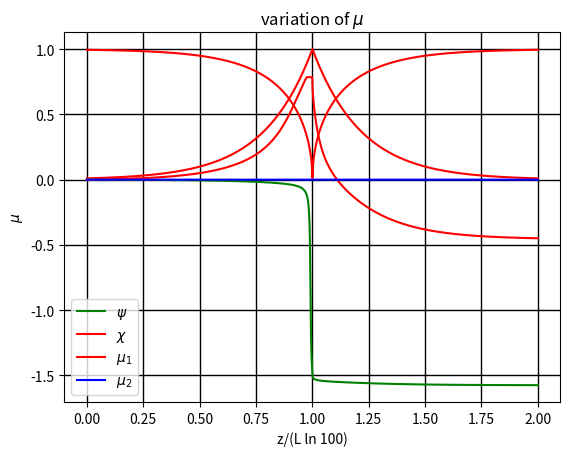

The matplotlib source for this figure:
# -*- coding: utf-8 -*-
"""
Created on Mon Oct 16 14:08:06 2023

@author: sagar
"""

import numpy as np
import matplotlib.pyplot as plt

import matplotlib
matplotlib.rcParams['figure.dpi']=500 # highres display

#defining all constants in CGS
e=4.8032e-10                        #electron charge
m=9.1094e-28                        #electron mass
c=2.99792458e10                     #speed of light
wavelength=4e-5                     #used probe wavelength
omega=2*np.pi*c/wavelength          #prob angular frequency
nc=omega**2*m/(4*np.pi*e**2)
e_eular=2.718281

    
def phase_unwrap(arr):
    arr=np.array(arr)
    delta=np.max(arr)-np.min(arr)
    try:
        n=int(2*np.pi/delta)
    except:
        n=1
    arr=arr*n
    arr=np.unwrap(arr)
    arr/=n
    return(arr)

def final_stokes(s0,Bx,By,Bz,L,dz):
    z=0
    #n_steps=int((L-z)/dz)
    n_steps=int(L*np.log(100)/dz)
    M=np.matrix(np.identity(3))
    R1=np.matrix(np.identity(3))
    R2=np.matrix(np.identity(3))
    
    
    B=np.sqrt(Bx**2+By**2+Bz**2)
    theta=np.arccos(Bz/B)
    
    ne_arr=[]
    psi2_arr=[]
    chi2_arr=[]
    mu1_arr=[]
    mu2_arr=[]
    
    for i in range(n_steps):
        #ne=(np.exp(z/L)-1)*nc/(e_eular-1)
        ne=nc*np.exp(z/L-np.log(100))
        omega_p=np.sqrt(4*np.pi*ne*e**2/m)
        omega_c=e*B/(m*c)
        
        F=2*omega/omega_c*(1-omega_p**2/omega**2)*np.cos(theta)/(np.sin(theta))**2
        mu1_sq=1-omega_p**2/omega**2*1/(1+omega_c**2/omega**2*(np.sin(theta))**2/(2*(1-omega_p**2/omega**2))*(-1+np.sqrt(1+F**2)))
        mu2_sq=1-omega_p**2/omega**2*1/(1+omega_c**2/omega**2*(np.sin(theta))**2/(2*(1-omega_p**2/omega**2))*(-1-np.sqrt(1+F**2)))
        
        mu1=np.sqrt(mu1_sq)
        mu2=np.sqrt(mu2_sq)
        
        N=(omega_p/omega)**2
        D=1-(e/(m*omega*c))**2*((Bx**2+By**2)/(1-N)+Bz**2)
        
        if np.isnan(mu1) or mu1>=1:
            mu1=0
        if np.isnan(mu2) or mu2>=1:
            mu2=0
        
        prefactor=omega_p**2/((mu1+mu2)*c*omega**3*D)
        
        O1=prefactor*(e/(m*c))**2*((Bx**2-By**2)/(1-omega_p**2/omega**2))
        
        O2=prefactor*(e/(m*c))**2*(2*Bx*By/(1-omega_p**2/omega**2))
        
        O3=prefactor*2*omega*e*Bz/(m*c)
        
        O=np.sqrt(O1**2+O2**2+O3**2)
        
        w1=O1*dz/2
        w2=O2*dz/2
        w3=O3*dz/2
        
        
        sw1=np.sin(w1)
        sw2=np.sin(w2)
        sw3=np.sin(w3)
        
        cw1=np.cos(w1)
        cw2=np.cos(w2)
        cw3=np.cos(w3)
        
        R1[0,0]=cw3*cw2
        R1[0,1]=cw3*sw2*sw1-sw3*cw1
        R1[0,2]=sw3*sw1+cw3*sw2*cw1
        
        R1[1,0]=sw3*cw2
        R1[1,1]=cw3*cw1+sw3*sw2*sw1
        R1[1,2]=sw3*sw2*cw1-cw3*sw1
        
        R1[2,0]=-sw2
        R1[2,1]=cw2*sw1
        R1[2,2]=cw2*cw1
        
        
        
        R2[0,0]=cw3*cw2
        R2[1,0]=cw3*sw2*sw1+sw3*cw1
        R2[2,0]=sw3*sw1-cw3*sw2*cw1
        
        R2[0,1]=-sw3*cw2
        R2[1,1]=cw3*cw1-sw3*sw2*sw1
        R2[2,1]=sw3*sw2*cw1+cw3*sw1
        
        R2[0,2]=sw2
        R2[1,2]=-cw2*sw1
        R2[2,2]=cw2*cw1
        
        
        R1=np.matrix(R1)
        R2=np.matrix(R2)
        M=np.dot(R1,np.dot(R2,M))
        
        
        sf=np.array(np.dot(M,s0))
        print(sf)
        ne_arr.append(ne)
        try:
            res=np.arctan(sf[1][0]/sf[0][0])
            if(np.isnan(res)):
                psi2_arr.append(np.pi/2)
            else:
                psi2_arr.append(res)
        except:
            None
        try:
            res=np.arctan(sf[2][0]/np.sqrt((sf[0][0])**2+sf[1][0])**2)
            if(np.isnan(res)):
                chi2_arr.append(np.pi/2)
            else:
                chi2_arr.append(res)
        except:
            None
        mu1_arr.append(mu1)
        mu2_arr.append(mu2)
        
        z+=dz
    
    for i in range(n_steps):
        #ne=(np.exp(z/L)-1)*nc/(e_eular-1)
        ne=nc*np.exp(z/L-np.log(100))
        omega_p=np.sqrt(4*np.pi*ne*e**2/m)
        omega_c=e*B/(m*c)
        
        F=2*omega/omega_c*(1-omega_p**2/omega**2)*np.cos(theta)/(np.sin(theta))**2
        mu1_sq=1-omega_p**2/omega**2*1/(1+omega_c**2/omega**2*(np.sin(theta))**2/(2*(1-omega_p**2/omega**2))*(-1+np.sqrt(1+F**2)))
        mu2_sq=1-omega_p**2/omega**2*1/(1+omega_c**2/omega**2*(np.sin(theta))**2/(2*(1-omega_p**2/omega**2))*(-1-np.sqrt(1+F**2)))
        
        mu1=np.sqrt(mu1_sq)
        mu2=np.sqrt(mu2_sq)
        
        N=(omega_p/omega)**2
        D=1-(e/(m*omega*c))**2*((Bx**2+By**2)/(1-N)+Bz**2)
        
        if np.isnan(mu1) or mu1>=1:
            mu1=0
        if np.isnan(mu2) or mu2>=1:
            mu2=0
        
        prefactor=omega_p**2/((mu1+mu2)*c*omega**3*D)
        
        O1=prefactor*(e/(m*c))**2*((Bx**2-By**2)/(1-omega_p**2/omega**2))
        
        O2=prefactor*(e/(m*c))**2*(2*Bx*By/(1-omega_p**2/omega**2))
        
        O3=prefactor*2*omega*e*Bz/(m*c)
        
        O=np.sqrt(O1**2+O2**2+O3**2)
        
        w1=O1*dz/2
        w2=O2*dz/2
        w3=O3*dz/2
        
        
        sw1=np.sin(w1)
        sw2=np.sin(w2)
        sw3=np.sin(w3)
        
        cw1=np.cos(w1)
        cw2=np.cos(w2)
        cw3=np.cos(w3)
        
        R1[0,0]=cw3*cw2
        R1[0,1]=cw3*sw2*sw1-sw3*cw1
        R1[0,2]=sw3*sw1+cw3*sw2*cw1
        
        R1[1,0]=sw3*cw2
        R1[1,1]=cw3*cw1+sw3*sw2*sw1
        R1[1,2]=sw3*sw2*cw1-cw3*sw1
        
        R1[2,0]=-sw2
        R1[2,1]=cw2*sw1
        R1[2,2]=cw2*cw1
        
        
        
        R2[0,0]=cw3*cw2
        R2[1,0]=cw3*sw2*sw1+sw3*cw1
        R2[2,0]=sw3*sw1-cw3*sw2*cw1
        
        R2[0,1]=-sw3*cw2
        R2[1,1]=cw3*cw1-sw3*sw2*sw1
        R2[2,1]=sw3*sw2*cw1+cw3*sw1
        
        R2[0,2]=sw2
        R2[1,2]=-cw2*sw1
        R2[2,2]=cw2*cw1
        
        
        R1=np.matrix(R1)
        R2=np.matrix(R2)
        M=np.dot(R1,np.dot(R2,M))
        
        
        sf=np.array(np.dot(M,s0))
        ne_arr.append(ne)
        try:
            res=np.arctan(sf[1][0]/sf[0][0])
            if(np.isnan(res)):
                psi2_arr.append(np.pi/2)
            else:
                psi2_arr.append(res)
        except:
            None
        try:
            res=np.arctan(sf[2][0]/np.sqrt((sf[0][0])**2+sf[1][0])**2)
            if(np.isnan(res)):
                chi2_arr.append(np.pi/2)
            else:
                chi2_arr.append(res)
        except:
            None
            
        mu1_arr.append(mu1)
        mu2_arr.append(mu2)
        
        z-=dz
    
        
    sf=np.array(np.dot(M,s0))
    
    plt.plot(np.linspace(0,2*L*np.log(100),len(ne_arr))/(L*np.log(100)),np.array(ne_arr)/nc,'r-')
    plt.title("variation of ne \n"+"units in cgs")
    plt.xlabel("z/(L ln 100)")
    plt.ylabel("ne")
    plt.grid(color='black', linestyle='-', linewidth=1)
    plt.show()
    
    
    psi2_arr=phase_unwrap(psi2_arr)
    chi2_arr=phase_unwrap(chi2_arr)
    plt.plot(np.linspace(0,2*L*np.log(100),len(psi2_arr))/(L*np.log(100)),psi2_arr/2,'g-',label=r"$\psi$")
    plt.plot(np.linspace(0,2*L*np.log(100),len(chi2_arr))/(L*np.log(100)),chi2_arr/2,'r-',label=r"$\chi$")
    plt.title(r"variation of $\psi$ and $\chi$"+"\nunit in rad")
    plt.xlabel("z/(L ln 100)")
    plt.ylabel("psi")
    plt.legend()
    plt.grid(color='black', linestyle='-', linewidth=1)
    plt.show()
    
    plt.plot(np.linspace(0,2*L*np.log(100),len(mu1_arr))/(L*np.log(100)),mu1_arr,'r-',label=r"$\mu_1$")
    plt.plot(np.linspace(0,2*L*np.log(100),len(mu2_arr))/(L*np.log(100)),mu2_arr,'b-',label=r"$\mu_2$")
    plt.legend()
    plt.title(r"variation of $\mu$")
    plt.xlabel("z/(L ln 100)")
    plt.ylabel(r"$\mu$")
    plt.grid(color='black', linestyle='-', linewidth=1)
    plt.show()
    
    
    return(sf)

#final_stokes=np.vectorize(final_stokes)


chi=0
psi=0.0

Bx=500e6
By=500e6
Bz=100e6

L=float(1e-12*6e6)
dz=1e-8

s0_1=[np.cos(2*chi)*np.cos(2*psi)]
s0_2=[np.cos(2*chi)*np.sin(2*psi)]
s0_3=[np.sin(2*chi)]

s0=np.array([s0_1,s0_2,s0_3])

sf=final_stokes(s0,Bx,By,Bz,L,dz)
print("s0: \n",s0)
print("sf: \n",sf)
print("sf-s0: \n",sf-s0)

final_chi=np.arctan(sf[2][0]/np.sqrt((sf[0][0])**2+sf[1][0])**2)/2
print(f"final chi: {final_chi}")

final_psi=np.arctan(sf[1][0]/sf[0][0])/2
print(f"final psi:  {final_psi}")

for __var__ in dir():
    exec('del '+ __var__)
    del __var__
    
import sys
sys.exit()